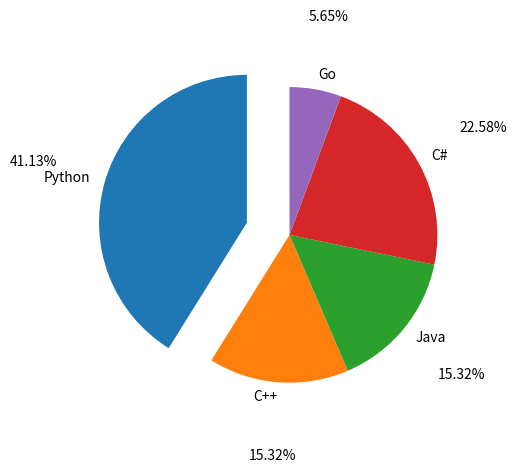

Recreate this plot in Python.
import matplotlib.pyplot as plt

langs = ["Python", "C++", "Java", "C#", "Go"]
votes = [51, 19, 19, 28, 7]
explodes = [0.3, 0, 0, 0, 0]

plt.pie(votes, labels=langs, explode=explodes,
        autopct="%.2f%%", pctdistance=1.5, startangle=90)
plt.show()
